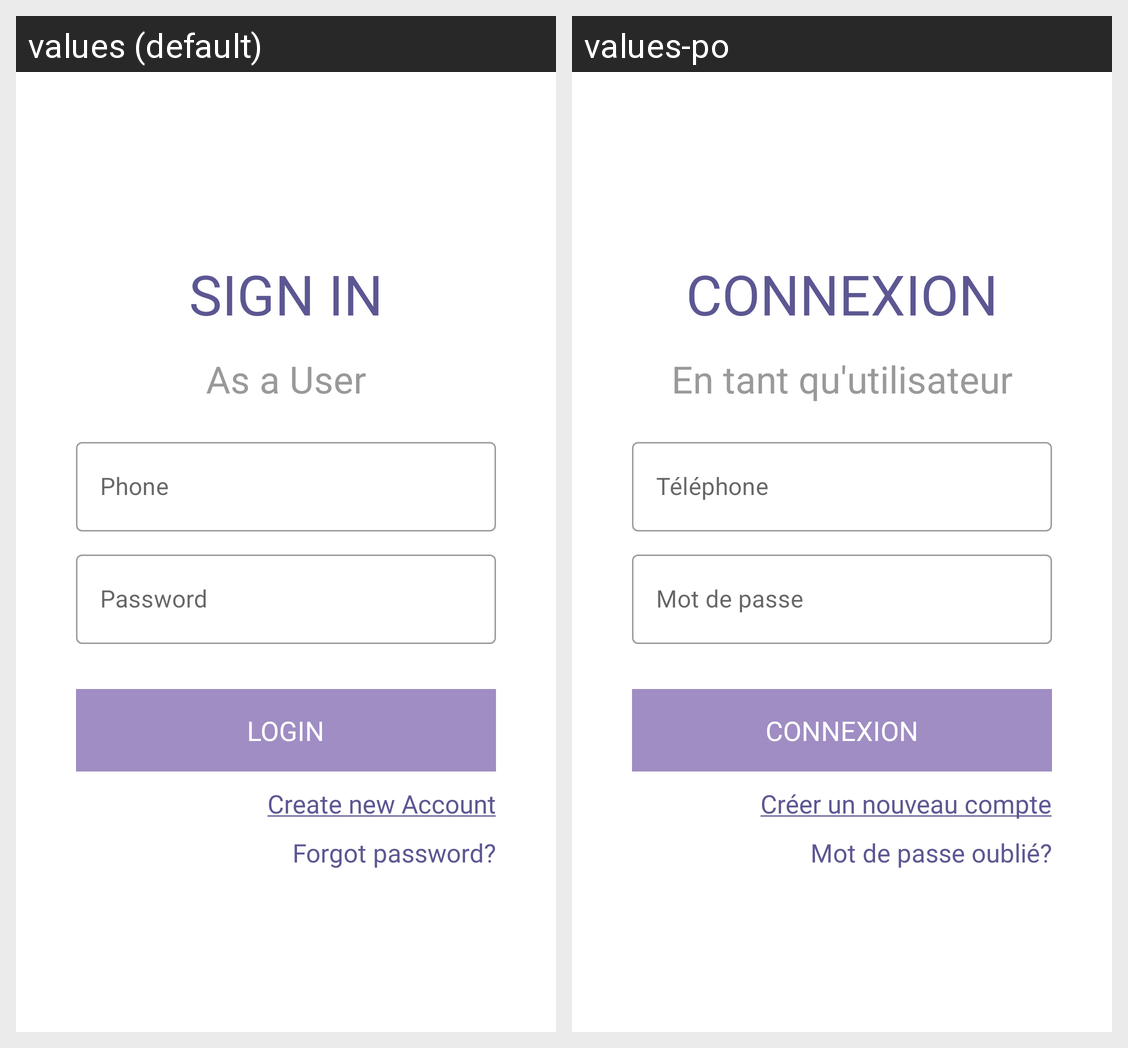

Locale-by-locale string values for the Android screen shown in this grid:
Android screen res/layout/activity_signin.xml rendered under 2 locales, left to right: values (default), values-po. Device: Nexus 5 (rendered at 1080×1920; each locale shown at half size, 540×960, under a caption strip naming it); theme Theme.DJFinder.
Strings drawn on this screen, with the default value and each locale's value (text and hints the layout hard-codes, and strings that could not be matched under every locale, appear in the picture but are not listed):

sign_in
  values: SIGN IN
  values-po: CONNEXION

as_a_user
  values: As a User
  values-po: En tant qu'utilisateur

phone
  values: Phone
  values-po: Téléphone

password
  values: Password
  values-po: Mot de passe

login
  values: LOGIN
  values-po: CONNEXION

don_t_have_an_account_sign_up_here
  values: Create new Account
  values-po: Créer un nouveau compte

forgot_password
  values: Forgot password?
  values-po: Mot de passe oublié?
